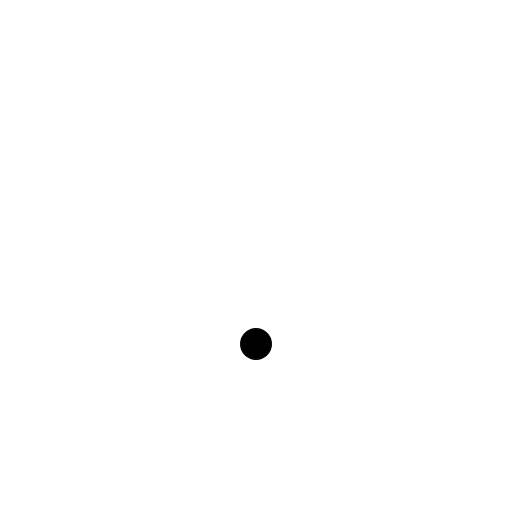
t = 0.00 s
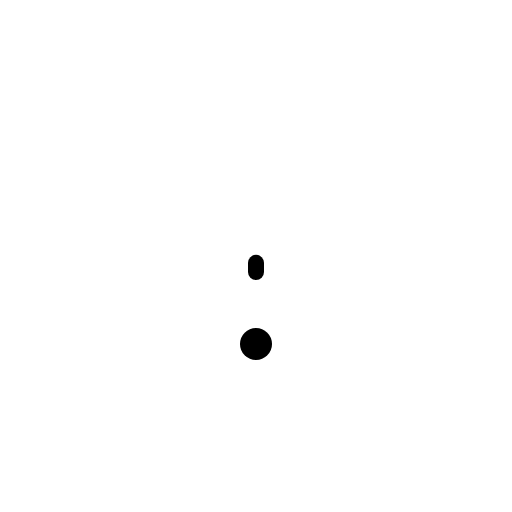
t = 0.30 s
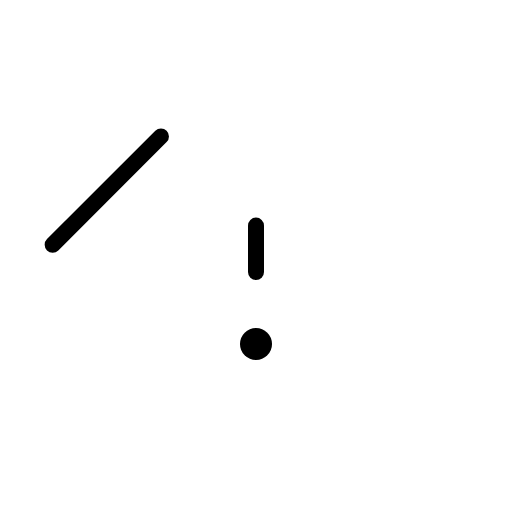
t = 0.68 s
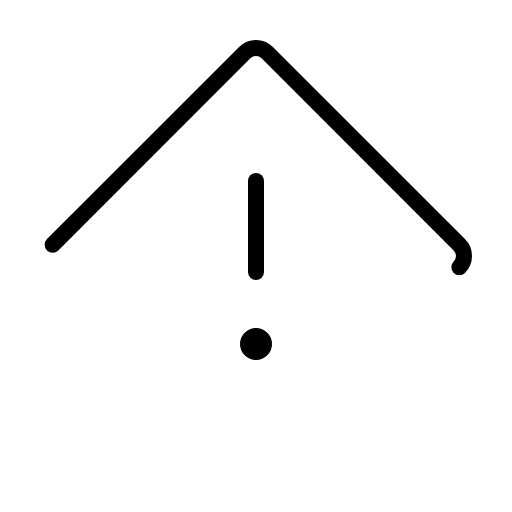
t = 1.05 s
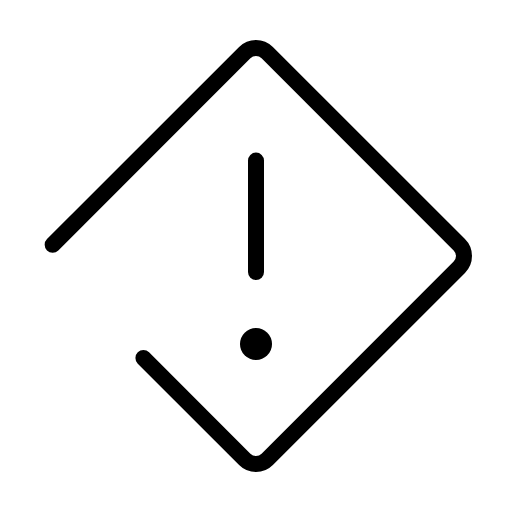
t = 1.43 s
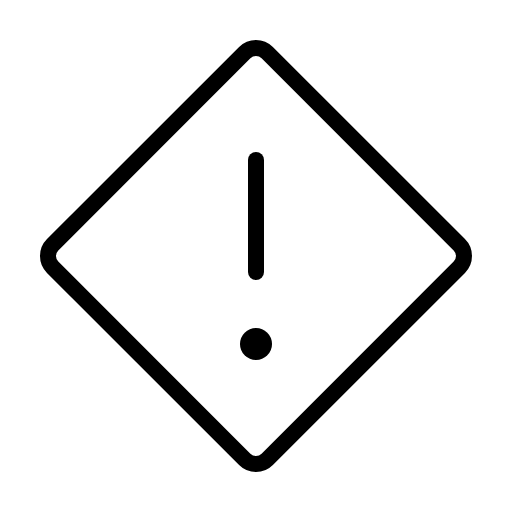
t = 1.80 s

The animated SVG that drew these frames (rendered in a browser with its animation timeline set to each time). Animation: 1 CSS @keyframes rule; one cycle of 1.80 s.

<svg xmlns="http://www.w3.org/2000/svg" viewBox="0 0 256 256">
  <style>
    .draw-line {
      stroke-dasharray: 1;
      stroke-dashoffset: 1;
      animation: phosphor-draw-in 1.5s ease-in-out forwards;
    }
    @keyframes phosphor-draw-in {
      to { stroke-dashoffset: 0; }
    }
  </style><rect width="256" height="256" fill="none"/><line x1="128" y1="136" x2="128" y2="80" fill="none" stroke="currentColor" stroke-linecap="round" stroke-linejoin="round" stroke-width="8" class="draw-line" pathLength="1" style="animation-delay: 0s"/><circle cx="128" cy="172" r="8"/><rect x="52.13" y="52.13" width="151.73" height="151.73" rx="7.95" transform="translate(-53.02 128) rotate(-45)" fill="none" stroke="currentColor" stroke-linecap="round" stroke-linejoin="round" stroke-width="8" class="draw-line" pathLength="1" style="animation-delay: 0.3s"/></svg>
